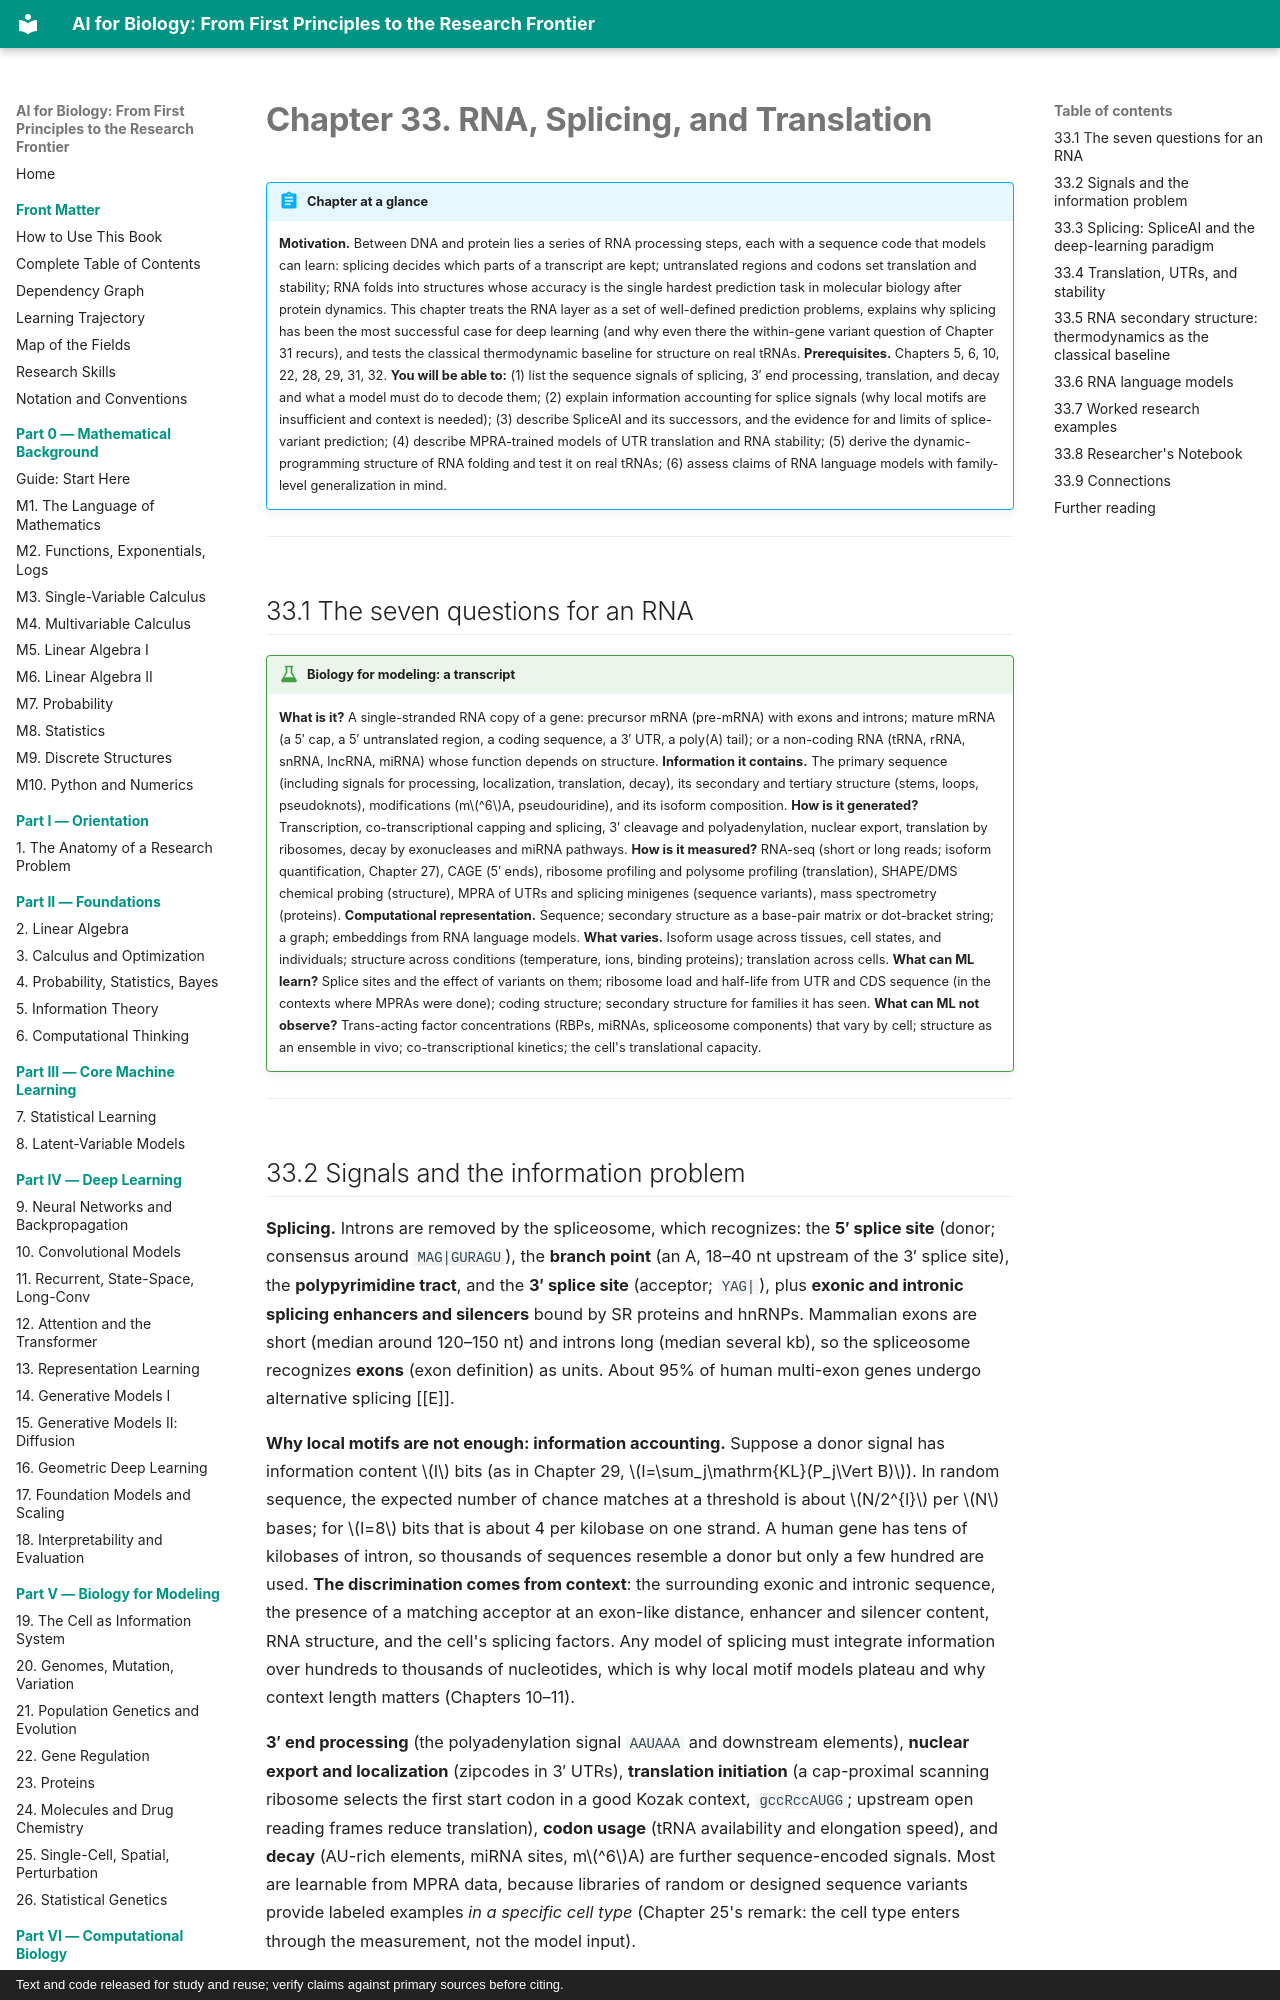

repository: namknnguyen/ai-for-biology-book · page: chapters/ch33-rna-splicing-translation/index.html · generator: mkdocs · copyright: Text and code released for study and reuse; verify claims against primary sources before citing.

# Chapter 33. RNA, Splicing, and Translation

!!! abstract "Chapter at a glance"
    **Motivation.** Between DNA and protein lies a series of RNA processing steps, each with a sequence code that models can learn: splicing decides which parts of a transcript are kept; untranslated regions and codons set translation and stability; RNA folds into structures whose accuracy is the single hardest prediction task in molecular biology after protein dynamics. This chapter treats the RNA layer as a set of well-defined prediction problems, explains why splicing has been the most successful case for deep learning (and why even there the within-gene variant question of Chapter 31 recurs), and tests the classical thermodynamic baseline for structure on real tRNAs.
    **Prerequisites.** Chapters 5, 6, 10, 22, 28, 29, 31, 32.
    **You will be able to:** (1) list the sequence signals of splicing, 3′ end processing, translation, and decay and what a model must do to decode them; (2) explain information accounting for splice signals (why local motifs are insufficient and context is needed); (3) describe SpliceAI and its successors, and the evidence for and limits of splice-variant prediction; (4) describe MPRA-trained models of UTR translation and RNA stability; (5) derive the dynamic-programming structure of RNA folding and test it on real tRNAs; (6) assess claims of RNA language models with family-level generalization in mind.

---

## 33.1 The seven questions for an RNA

!!! bio "Biology for modeling: a transcript"
    **What is it?** A single-stranded RNA copy of a gene: precursor mRNA (pre-mRNA) with exons and introns; mature mRNA (a 5′ cap, a 5′ untranslated region, a coding sequence, a 3′ UTR, a poly(A) tail); or a non-coding RNA (tRNA, rRNA, snRNA, lncRNA, miRNA) whose function depends on structure.
    **Information it contains.** The primary sequence (including signals for processing, localization, translation, decay), its secondary and tertiary structure (stems, loops, pseudoknots), modifications (m$^6$A, pseudouridine), and its isoform composition.
    **How is it generated?** Transcription, co-transcriptional capping and splicing, 3′ cleavage and polyadenylation, nuclear export, translation by ribosomes, decay by exonucleases and miRNA pathways.
    **How is it measured?** RNA-seq (short or long reads; isoform quantification, Chapter 27), CAGE (5′ ends), ribosome profiling and polysome profiling (translation), SHAPE/DMS chemical probing (structure), MPRA of UTRs and splicing minigenes (sequence variants), mass spectrometry (proteins).
    **Computational representation.** Sequence; secondary structure as a base-pair matrix or dot-bracket string; a graph; embeddings from RNA language models.
    **What varies.** Isoform usage across tissues, cell states, and individuals; structure across conditions (temperature, ions, binding proteins); translation across cells.
    **What can ML learn?** Splice sites and the effect of variants on them; ribosome load and half-life from UTR and CDS sequence (in the contexts where MPRAs were done); coding structure; secondary structure for families it has seen.
    **What can ML not observe?** Trans-acting factor concentrations (RBPs, miRNAs, spliceosome components) that vary by cell; structure as an ensemble in vivo; co-transcriptional kinetics; the cell's translational capacity.

---
